Run: headless pygame with SDL's dummy video driver; simulated clock (each Clock.tick advances the game by its frame time, no real sleeping); random seed 0; keys injected as events and as key.get_pressed() state; no mouse input.
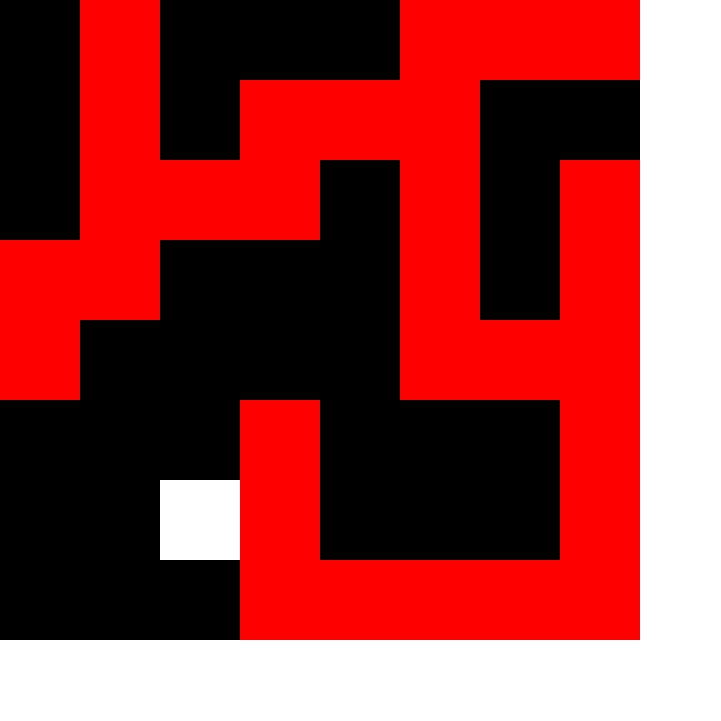
Frame 1 of 4 · flips 1–60 · no input
Frame 2 of 4 · flips 61–180 · tapped SPACE, RETURN · held RIGHT (→), D · screen unchanged from frame 1, image omitted
Frame 3 of 4 · flips 181–300 · held DOWN (↓), S · screen unchanged from frame 2, image omitted
Frame 4 of 4 · flips 301–420 · held LEFT (←), A, UP (↑), W · screen unchanged from frame 3, image omitted

The pygame program that drew these frames:

import pygame
pygame.init()
swidth = 720
sheight = 720   ## change cell size based on size of mazes
square_size = 80 ## need to calculate this based on maze size or just have set sizes for game modes
mwidth = swidth // square_size  -1
mheight = sheight // square_size  -1
print(mwidth,mheight)
WHITE = (255, 255, 255)
BLACK = (0, 0, 0)
GREEN = (0, 255, 0)
RED = (255, 0, 0)
GRAY = (192, 192, 192)

def draw_maze(screen, maze):
    for y in range(mheight):
        for x in range(mwidth):
            if maze[y][x] == "0":
                pygame.draw.rect(screen, BLACK, (x * square_size, y * square_size, square_size, square_size))  ## draws path
            elif maze[y][x] == "1":
                pygame.draw.rect(screen, RED, (x * square_size, y * square_size, square_size, square_size)) ## draws walls
                

maze = ["01000111",
        "01011100",
        "01110101",
        "11000101",
        "10000111"
        "11111100",
        "00010001",
        "00210001",
        "00011111"]

screen = pygame.display.set_mode([721,721])
screen.fill(WHITE)
while True:
    draw_maze(screen,maze)
    pygame.display.flip()
